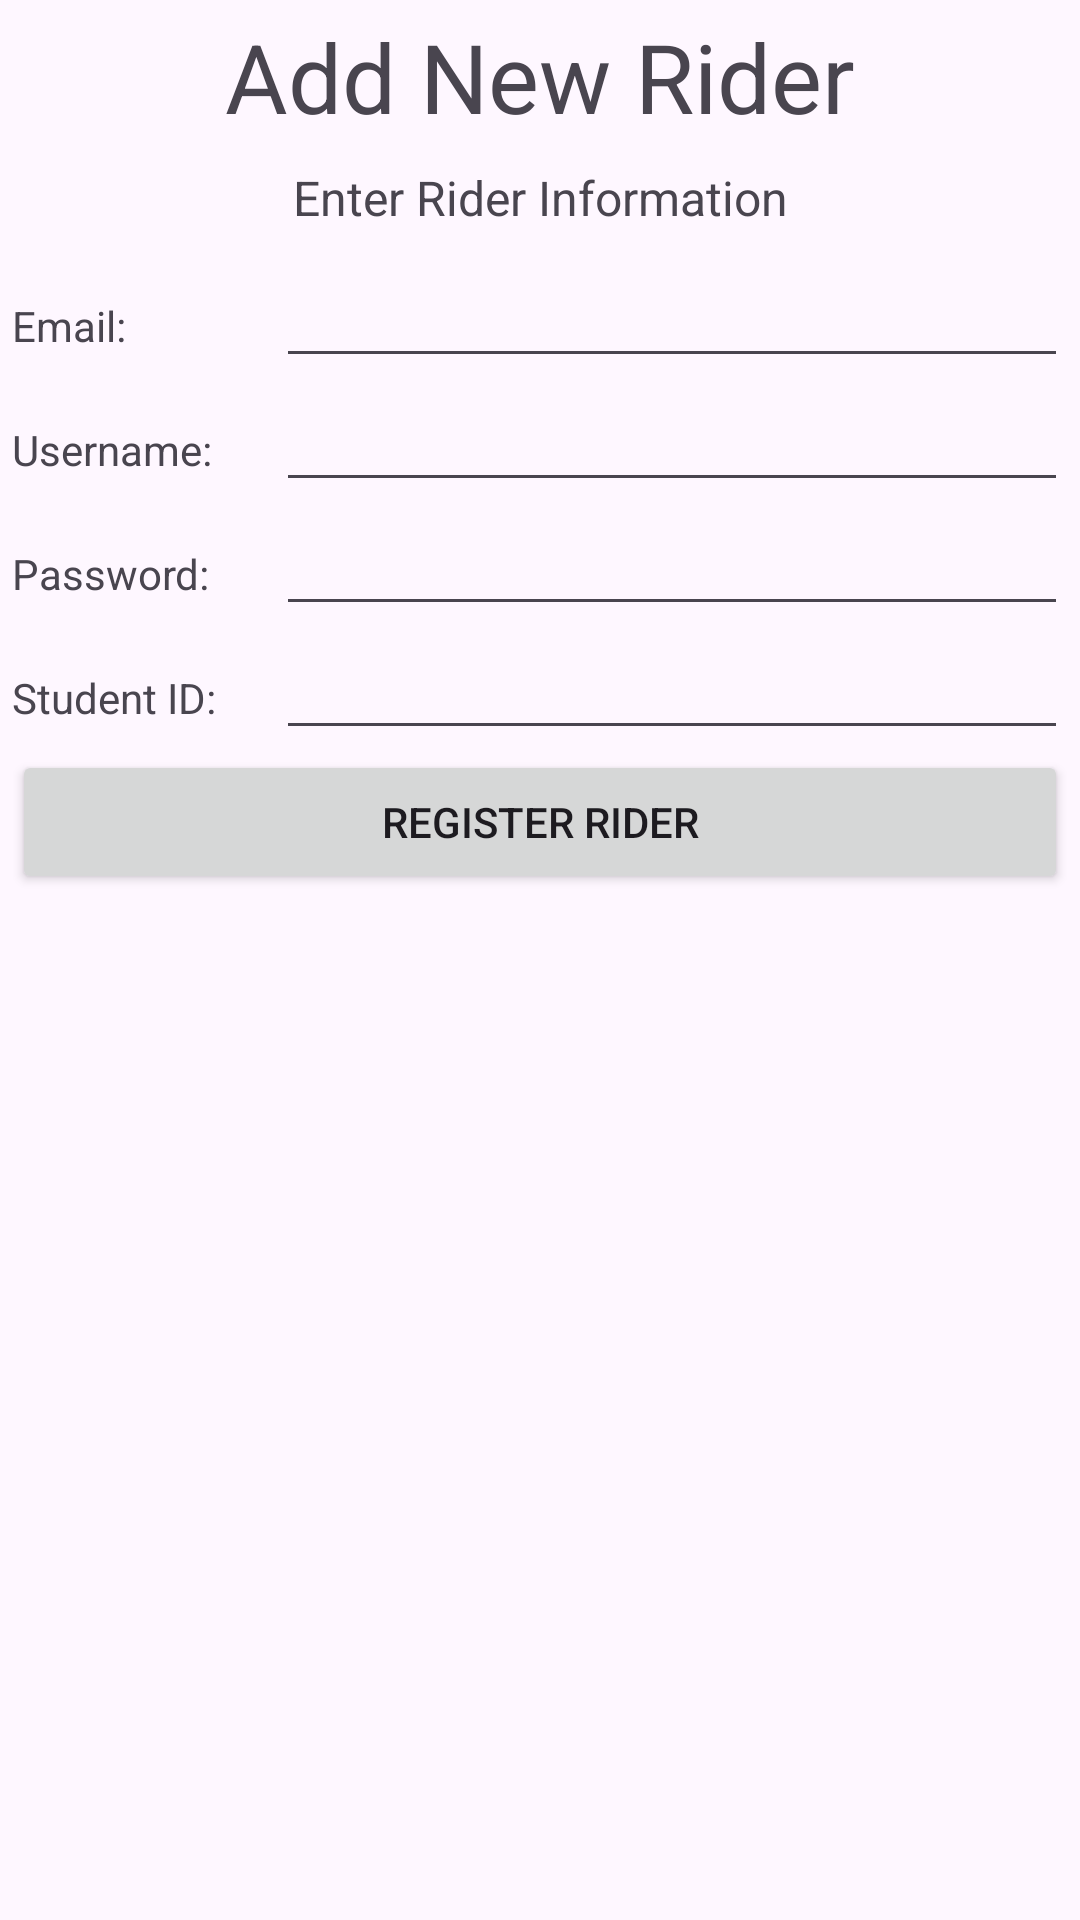

Write the Android layout XML for this screen, with the resource values it uses.
<!-- AndroidManifest.xml: application theme Theme.Car2Pool -->
<!-- res/layout/activity_new_rider.xml -->
<?xml version="1.0" encoding="utf-8"?>
<GridLayout
    xmlns:android="http://schemas.android.com/apk/res/android"
    android:layout_width="match_parent"
    android:layout_height="match_parent"
    android:useDefaultMargins="true"
    android:alignmentMode="alignBounds"
    android:id="@+id/main"
    android:columnOrderPreserved="false"
    android:columnCount="2"
    android:layout_marginTop="40dp"
    >

    <TextView
        android:layout_columnSpan="2"
        android:layout_gravity="center_horizontal"
        android:text="Add New Rider"
        android:textSize="32dip" />

    <TextView
        android:layout_columnSpan="2"
        android:layout_gravity="center"
        android:text="Enter Rider Information"
        android:textSize="16dip" />

    <LinearLayout
        android:layout_width="fill_parent"
        android:layout_height="fill_parent"
        android:orientation="vertical" >

        <LinearLayout
            android:layout_width="fill_parent"
            android:layout_height="wrap_content"
            android:orientation="horizontal" >

            <TextView
                android:layout_width="0dp"
                android:layout_height="wrap_content"
                android:layout_weight="0.25"
                android:text="Email:" />

            <EditText
                android:id="@+id/txtEmail"
                android:layout_width="0dp"
                android:layout_height="wrap_content"
                android:layout_weight="0.75" />
        </LinearLayout>

        <LinearLayout
            android:layout_width="fill_parent"
            android:layout_height="wrap_content"
            android:orientation="horizontal" >

            <TextView
                android:layout_width="0dp"
                android:layout_height="wrap_content"
                android:layout_weight="0.25"
                android:text="Username:" />

            <EditText
                android:id="@+id/txtUsername"
                android:layout_width="0dp"
                android:layout_height="wrap_content"
                android:layout_weight="0.75" />
        </LinearLayout>

        <LinearLayout
            android:layout_width="fill_parent"
            android:layout_height="wrap_content"
            android:orientation="horizontal" >

            <TextView
                android:layout_width="0dp"
                android:layout_height="wrap_content"
                android:layout_weight="0.25"
                android:text="Password:" />

            <EditText
                android:id="@+id/txtPassword"
                android:layout_width="0dp"
                android:layout_height="wrap_content"
                android:layout_weight="0.75" />
        </LinearLayout>

        <LinearLayout
            android:layout_width="fill_parent"
            android:layout_height="wrap_content"
            android:orientation="horizontal" >

            <TextView
                android:layout_width="0dp"
                android:layout_height="wrap_content"
                android:layout_weight="0.25"
                android:text="Student ID:" />

            <EditText
                android:id="@+id/txtID"
                android:layout_width="0dp"
                android:layout_height="wrap_content"
                android:layout_weight="0.75" />
        </LinearLayout>

        <LinearLayout
            android:layout_width="match_parent"
            android:layout_height="wrap_content" >

            <Button
                android:id="@+id/btnNewRider"
                android:layout_width="match_parent"
                android:layout_height="wrap_content"
                android:text="Register Rider"
                android:onClick="addNewRider" />

        </LinearLayout>


    </LinearLayout>

</GridLayout>
<!-- resources referenced by this layout -->
<resources>
  <style name="Theme.Car2Pool" parent="Base.Theme.Car2Pool" />
  <style name="Base.Theme.Car2Pool" parent="Theme.Material3.DayNight.NoActionBar">
          
          
      </style>
</resources>
